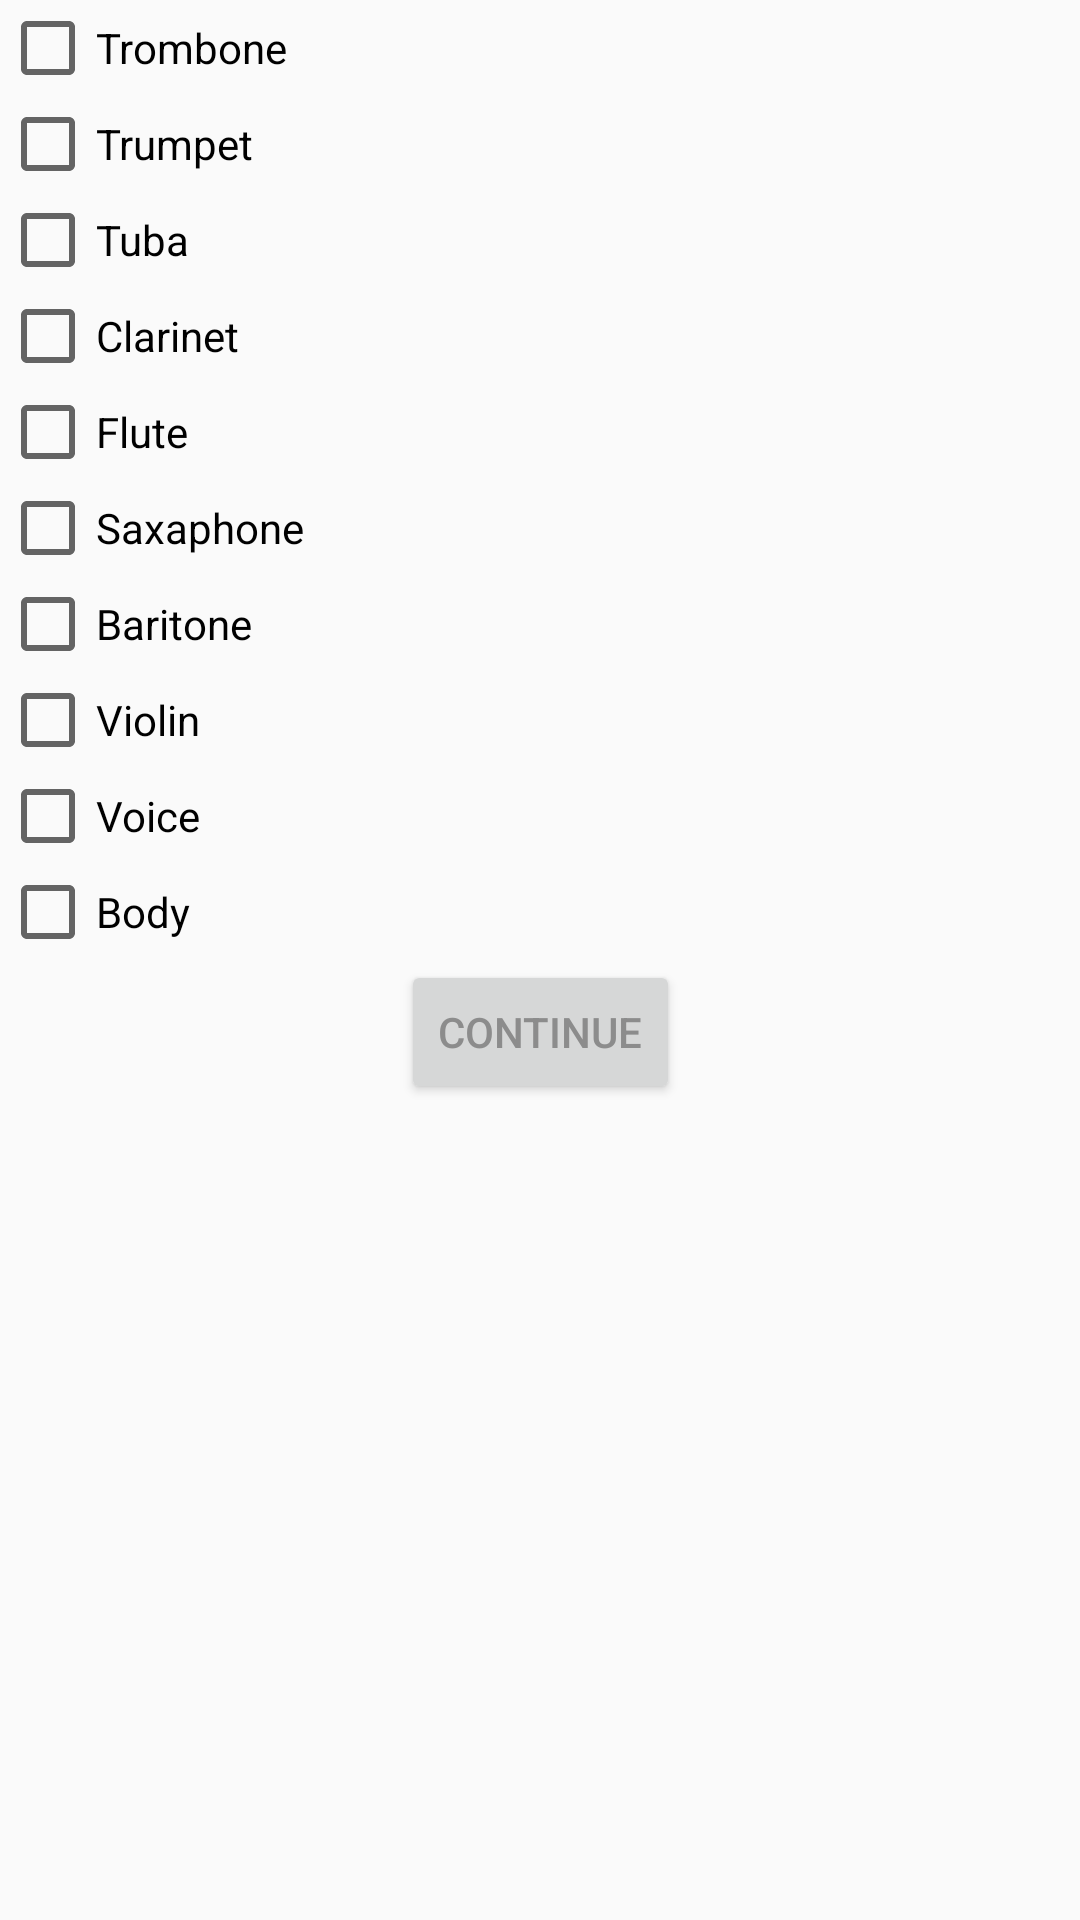

Reconstruct the res/layout file that produces this screen, plus the resources it refers to.
<!-- AndroidManifest.xml: activity theme AppTheme.NoActionBar -->
<!-- res/layout/activity_talent_fillout.xml -->
<?xml version="1.0" encoding="utf-8"?>
<android.support.design.widget.CoordinatorLayout xmlns:android="http://schemas.android.com/apk/res/android"
    xmlns:app="http://schemas.android.com/apk/res-auto"
    xmlns:tools="http://schemas.android.com/tools"
    android:layout_width="match_parent"
    android:layout_height="match_parent"
    android:fitsSystemWindows="true"
    tools:context="bonetasticbooleans.gigme.TalentFilloutActivity">

    <android.support.design.widget.AppBarLayout
        android:id="@+id/app_bar"
        android:layout_width="match_parent"
        android:layout_height="@dimen/app_bar_height"
        android:fitsSystemWindows="true"
        android:theme="@style/AppTheme.AppBarOverlay">

        <android.support.design.widget.CollapsingToolbarLayout
            android:id="@+id/toolbar_layout"
            android:layout_width="match_parent"
            android:layout_height="match_parent"
            android:fitsSystemWindows="true"
            app:contentScrim="?attr/colorPrimary"
            app:layout_scrollFlags="scroll|exitUntilCollapsed">

            <android.support.v7.widget.Toolbar
                android:id="@+id/toolbar"
                android:layout_width="match_parent"
                android:layout_height="?attr/actionBarSize"
                app:layout_collapseMode="pin"
                app:popupTheme="@style/AppTheme.PopupOverlay" />

        </android.support.design.widget.CollapsingToolbarLayout>
    </android.support.design.widget.AppBarLayout>

    <include layout="@layout/content_talent_fillout" />

</android.support.design.widget.CoordinatorLayout>
<!-- res/layout/content_talent_fillout.xml (included above) -->
<?xml version="1.0" encoding="utf-8"?>
<android.support.v4.widget.NestedScrollView xmlns:android="http://schemas.android.com/apk/res/android"
    xmlns:app="http://schemas.android.com/apk/res-auto"
    xmlns:tools="http://schemas.android.com/tools"
    android:layout_width="match_parent"
    android:layout_height="match_parent"
    app:layout_behavior="@string/appbar_scrolling_view_behavior"
    tools:context="bonetasticbooleans.gigme.TalentFilloutActivity"
    tools:showIn="@layout/activity_talent_fillout">

    <LinearLayout
        android:layout_width="match_parent"
        android:layout_height="wrap_content"
        android:orientation="vertical">

        <CheckBox
            android:id="@+id/tromboneButton"
            android:layout_width="match_parent"
            android:layout_height="wrap_content"
            android:layout_weight="1"
            android:text="Trombone" />

        <CheckBox
            android:id="@+id/trumpetButton"
            android:layout_width="match_parent"
            android:layout_height="wrap_content"
            android:layout_weight="1"
            android:text="Trumpet" />

        <CheckBox
            android:id="@+id/tubaButton"
            android:layout_width="match_parent"
            android:layout_height="wrap_content"
            android:layout_weight="1"
            android:text="Tuba" />

        <CheckBox
            android:id="@+id/clarinetButton"
            android:layout_width="match_parent"
            android:layout_height="wrap_content"
            android:layout_weight="1"
            android:text="Clarinet" />

        <CheckBox
            android:id="@+id/fluteButton"
            android:layout_width="match_parent"
            android:layout_height="wrap_content"
            android:layout_weight="1"
            android:text="Flute" />

        <CheckBox
            android:id="@+id/saxaphoneButton"
            android:layout_width="match_parent"
            android:layout_height="wrap_content"
            android:layout_weight="1"
            android:text="Saxaphone" />

        <CheckBox
            android:id="@+id/baritoneButton"
            android:layout_width="match_parent"
            android:layout_height="wrap_content"
            android:layout_weight="1"
            android:text="Baritone" />

        <CheckBox
            android:id="@+id/violinButton"
            android:layout_width="match_parent"
            android:layout_height="wrap_content"
            android:layout_weight="1"
            android:text="Violin" />

        <CheckBox
            android:id="@+id/singerButton"
            android:layout_width="match_parent"
            android:layout_height="wrap_content"
            android:text="Voice" />

        <CheckBox
            android:id="@+id/bodyButton"
            android:layout_width="match_parent"
            android:layout_height="wrap_content"
            android:text="Body" />

        <android.support.constraint.ConstraintLayout
            android:layout_width="match_parent"
            android:layout_height="match_parent"
            android:layout_weight="1">

            <Button
                android:id="@+id/confirmButton"
                android:layout_width="93dp"
                android:layout_height="wrap_content"
                android:layout_weight="1"
                android:text="Continue"
                android:layout_marginRight="0dp"
                app:layout_constraintRight_toRightOf="parent"
                android:layout_marginLeft="0dp"
                app:layout_constraintLeft_toLeftOf="parent"
                app:layout_constraintTop_toTopOf="parent"
                android:layout_marginTop="0dp"
                app:layout_constraintHorizontal_bias="0.501" />
        </android.support.constraint.ConstraintLayout>

    </LinearLayout>
</android.support.v4.widget.NestedScrollView>
<!-- resources referenced by this layout -->
<resources>
  <style name="AppTheme.AppBarOverlay" parent="ThemeOverlay.AppCompat.Dark.ActionBar" />
  <style name="AppTheme.PopupOverlay" parent="ThemeOverlay.AppCompat.Light" />
  <style name="AppTheme.NoActionBar">
          <item name="windowActionBar">false</item>
          <item name="windowNoTitle">true</item>
      </style>
</resources>
